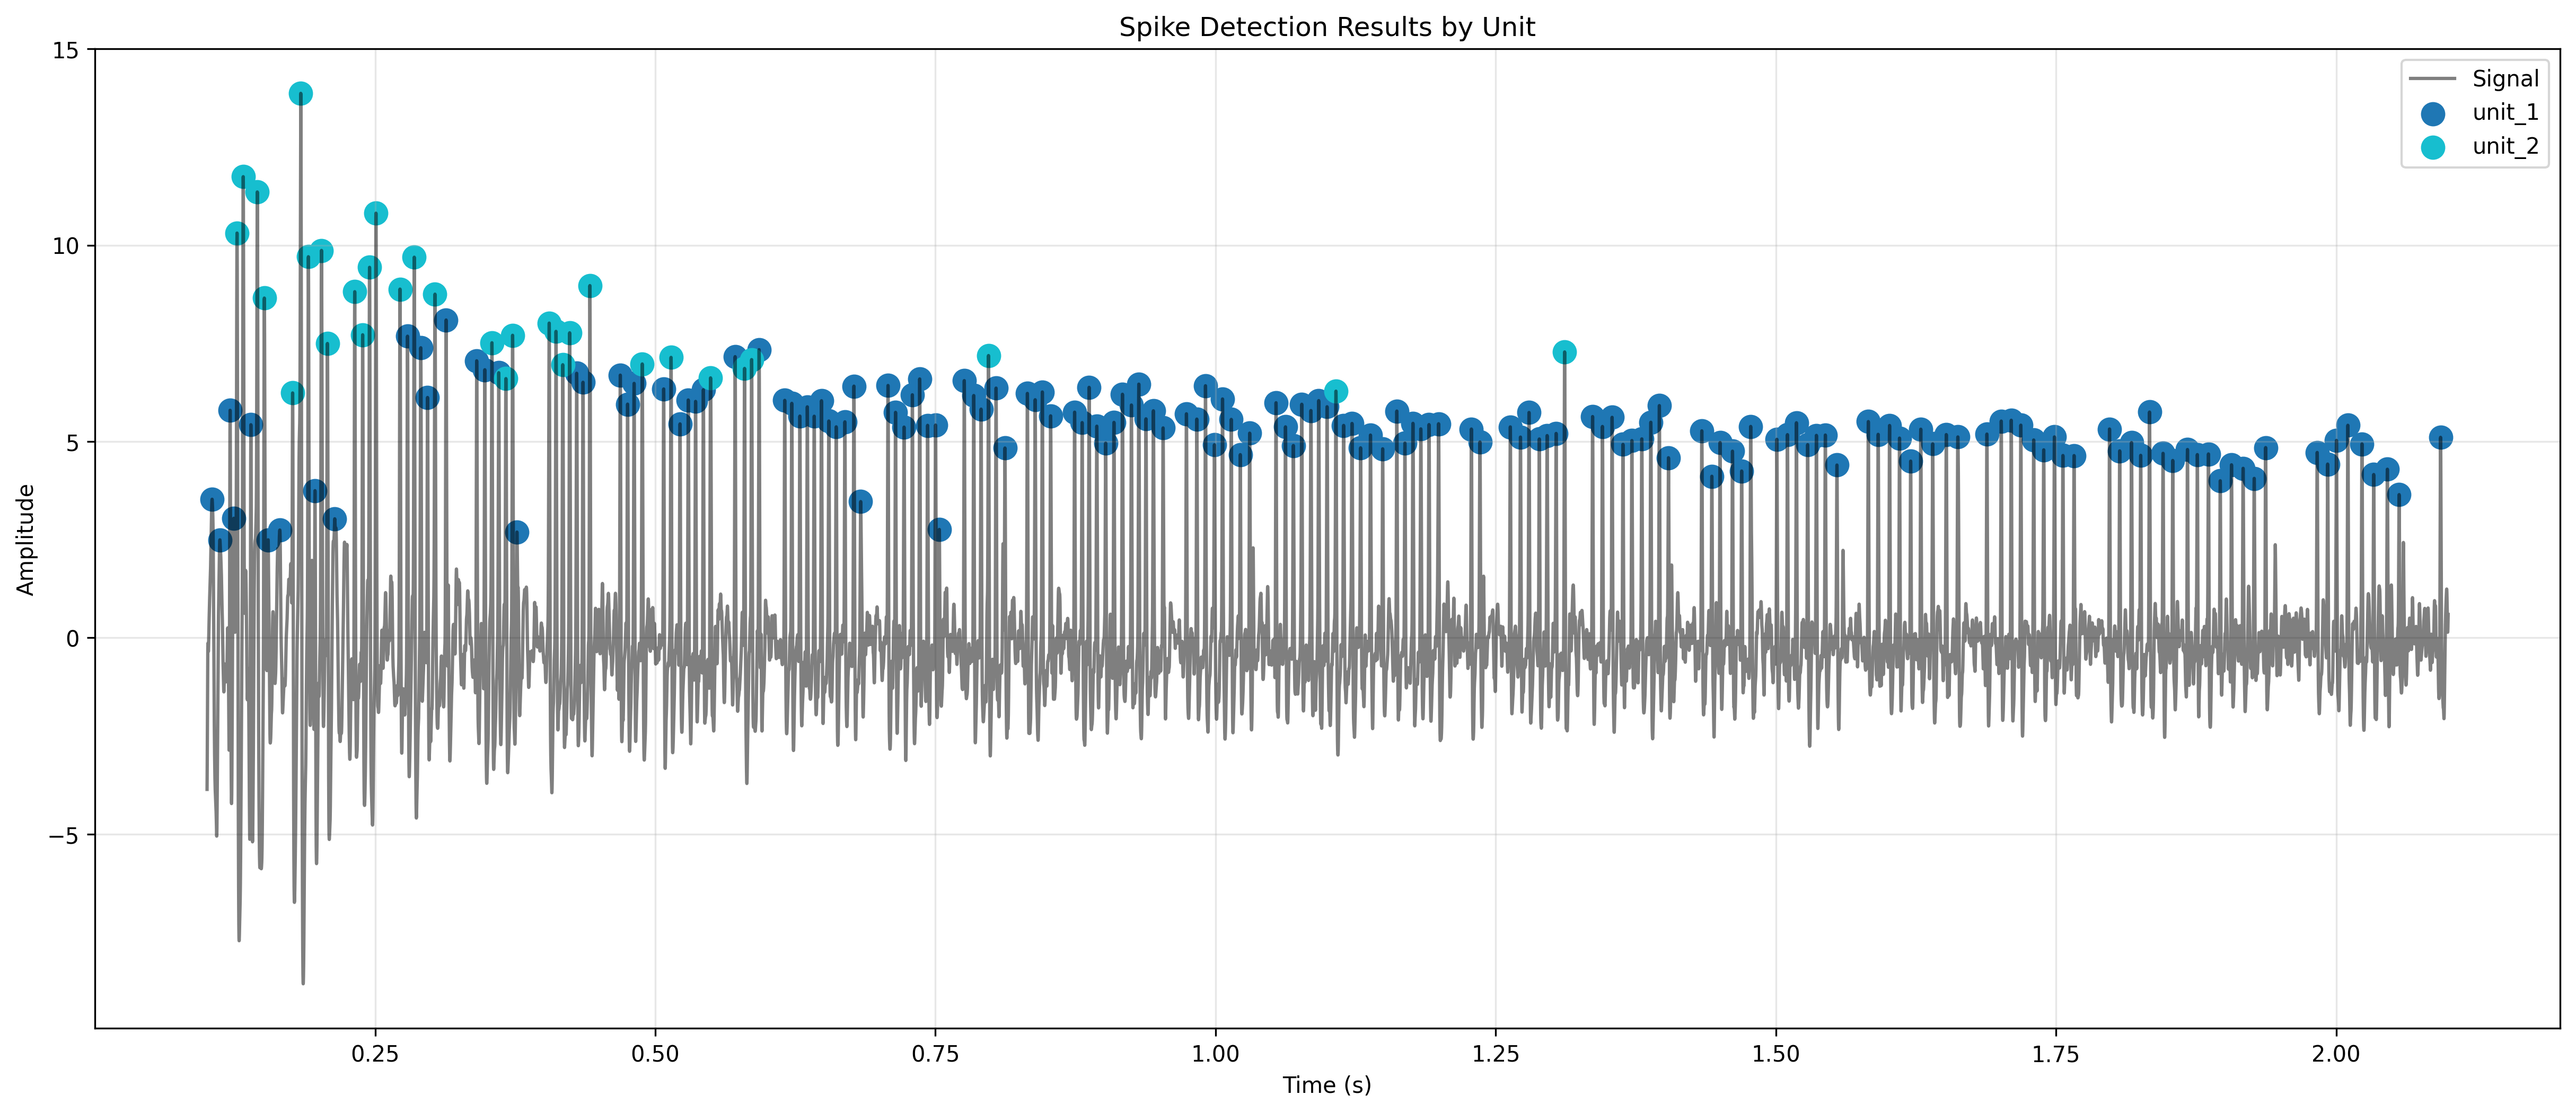

The file beside this chart, header and first rows:
spike_times, spike_values, unit
0.1045, 3.528, unit_1
0.1114, 2.494, unit_1
0.1206, 5.794, unit_1
0.1238, 3.044, unit_1
0.1268, 10.31, unit_2
0.1323, 11.74, unit_2
0.1391, 5.427, unit_1
0.1448, 11.35, unit_2
0.1511, 8.652, unit_2
0.1545, 2.495, unit_1
0.1649, 2.744, unit_1
0.1764, 6.236, unit_2
0.1836, 13.87, unit_2
0.1904, 9.705, unit_2
0.1963, 3.747, unit_1
0.2021, 9.866, unit_2
0.2074, 7.496, unit_2
0.2139, 3.03, unit_1
0.2318, 8.814, unit_2
0.2389, 7.717, unit_2
0.245, 9.435, unit_2
0.2507, 10.81, unit_2
0.2722, 8.881, unit_2
0.2789, 7.681, unit_1
0.2849, 9.693, unit_2
0.2907, 7.386, unit_1
0.2968, 6.12, unit_1
0.3034, 8.752, unit_2
0.3133, 8.094, unit_1
0.3406, 7.054, unit_1
0.3479, 6.827, unit_1
0.3542, 7.514, unit_2
0.3603, 6.752, unit_1
0.3667, 6.601, unit_2
0.3727, 7.704, unit_2
0.3766, 2.693, unit_1
0.4053, 8.015, unit_2
0.4114, 7.804, unit_2
0.4174, 6.954, unit_2
0.4236, 7.768, unit_2
0.4299, 6.737, unit_1
0.4355, 6.508, unit_1
0.4416, 8.97, unit_2
0.4688, 6.69, unit_1
0.4753, 5.951, unit_1
0.4811, 6.48, unit_1
0.4884, 6.974, unit_2
0.5075, 6.337, unit_1
0.5141, 7.141, unit_2
0.5221, 5.448, unit_1
0.5294, 6.056, unit_1
0.536, 6.02, unit_1
0.5429, 6.317, unit_1
0.5493, 6.62, unit_2
0.5712, 7.16, unit_1
0.5797, 6.86, unit_2
0.586, 7.085, unit_2
0.5926, 7.338, unit_1
0.6155, 6.047, unit_1
0.6218, 5.971, unit_1
... 139 more rows
